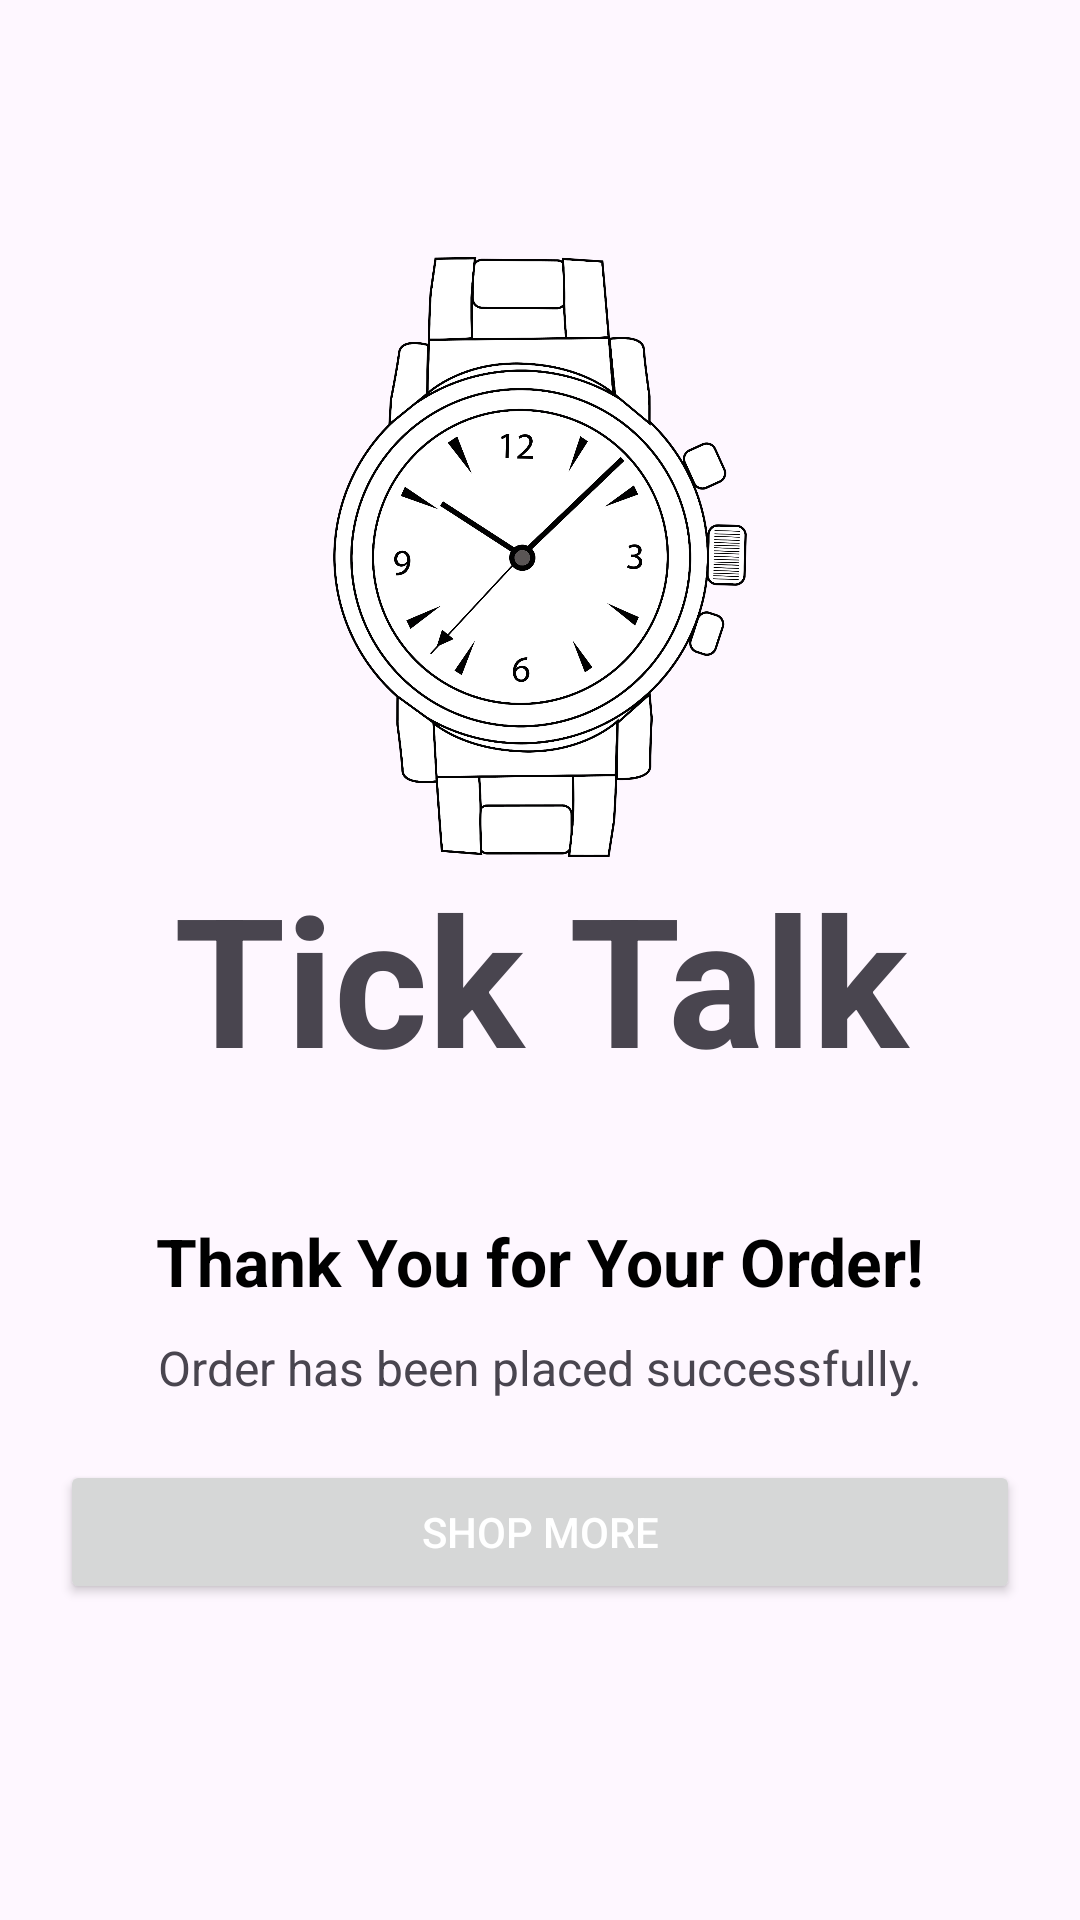

Produce the Android XML layout that renders to this screen, including the resource entries it uses.
<!-- AndroidManifest.xml: application theme Theme.Project2 -->
<!-- res/layout/activity_thank_you.xml -->
<?xml version="1.0" encoding="utf-8"?>
<androidx.constraintlayout.widget.ConstraintLayout xmlns:android="http://schemas.android.com/apk/res/android"
    xmlns:app="http://schemas.android.com/apk/res-auto"
    xmlns:tools="http://schemas.android.com/tools"
    android:id="@+id/main"
    android:layout_width="match_parent"
    android:layout_height="match_parent"
    tools:context=".ThankYouActivity">

    <LinearLayout
        android:layout_width="match_parent"
        android:layout_height="wrap_content"
        android:orientation="vertical"
        app:layout_constraintBottom_toBottomOf="parent"
        app:layout_constraintEnd_toEndOf="parent"
        app:layout_constraintHorizontal_bias="0.5"
        app:layout_constraintStart_toStartOf="parent"
        app:layout_constraintTop_toTopOf="parent"
        app:layout_constraintVertical_bias="0.5">

        <ImageView
            android:id="@+id/imageView2"
            android:layout_width="match_parent"
            android:layout_height="200dp"
            app:layout_constraintBottom_toTopOf="@+id/linearLayout"
            app:layout_constraintEnd_toEndOf="parent"
            app:layout_constraintHorizontal_bias="0.5"
            app:layout_constraintStart_toStartOf="parent"
            app:layout_constraintTop_toTopOf="parent"
            app:layout_constraintVertical_bias="0.5"
            app:srcCompat="@drawable/watch_logo" />

        <TextView
            android:id="@+id/textView"
            android:layout_width="match_parent"
            android:layout_height="wrap_content"
            android:layout_marginBottom="20dp"
            android:text="Tick Talk"
            android:textSize="60sp"
            android:textStyle="bold"
            android:textAlignment="center"
            app:layout_constraintBottom_toBottomOf="parent"
            app:layout_constraintEnd_toEndOf="parent"
            app:layout_constraintStart_toStartOf="parent" />

        <TextView
            android:id="@+id/thankYouMessage"
            android:layout_width="match_parent"
            android:layout_height="wrap_content"
            android:layout_marginTop="20dp"
            android:textAlignment="center"
            android:text="Thank You for Your Order!"
            android:textColor="@color/black"
            android:textSize="22sp"
            android:textStyle="bold"
            app:layout_constraintEnd_toEndOf="parent"
            app:layout_constraintStart_toStartOf="parent" />

        <TextView
            android:id="@+id/orderDetails"
            android:layout_width="match_parent"
            android:layout_height="wrap_content"
            android:layout_marginTop="10dp"
            android:gravity="center"
            android:text="Order has been placed successfully."
            android:textAlignment="center"
            android:textSize="16sp"
            app:layout_constraintEnd_toEndOf="parent"
            app:layout_constraintStart_toStartOf="parent"
            app:layout_constraintTop_toBottomOf="@id/thankYouMessage" />

        <Button
            android:id="@+id/shopMoreButton"
            android:layout_width="match_parent"
            android:layout_height="wrap_content"
            android:layout_marginTop="30dp"
            android:layout_margin="20dp"
            android:text="Shop More"
            android:textColor="@color/white"
            app:layout_constraintEnd_toEndOf="parent"
            app:layout_constraintStart_toStartOf="parent"
            app:layout_constraintTop_toBottomOf="@id/orderDetails" />

    </LinearLayout>


</androidx.constraintlayout.widget.ConstraintLayout>
<!-- resources referenced by this layout -->
<resources>
  <color name="black">#FF000000</color>
  <color name="white">#FFFFFFFF</color>
  <!-- drawable watch_logo: png bitmap (drawable, 310330 bytes) -->
  <style name="Theme.Project2" parent="Base.Theme.Project2" />
  <style name="Base.Theme.Project2" parent="Theme.Material3.DayNight.NoActionBar">
          
  
      </style>
</resources>
